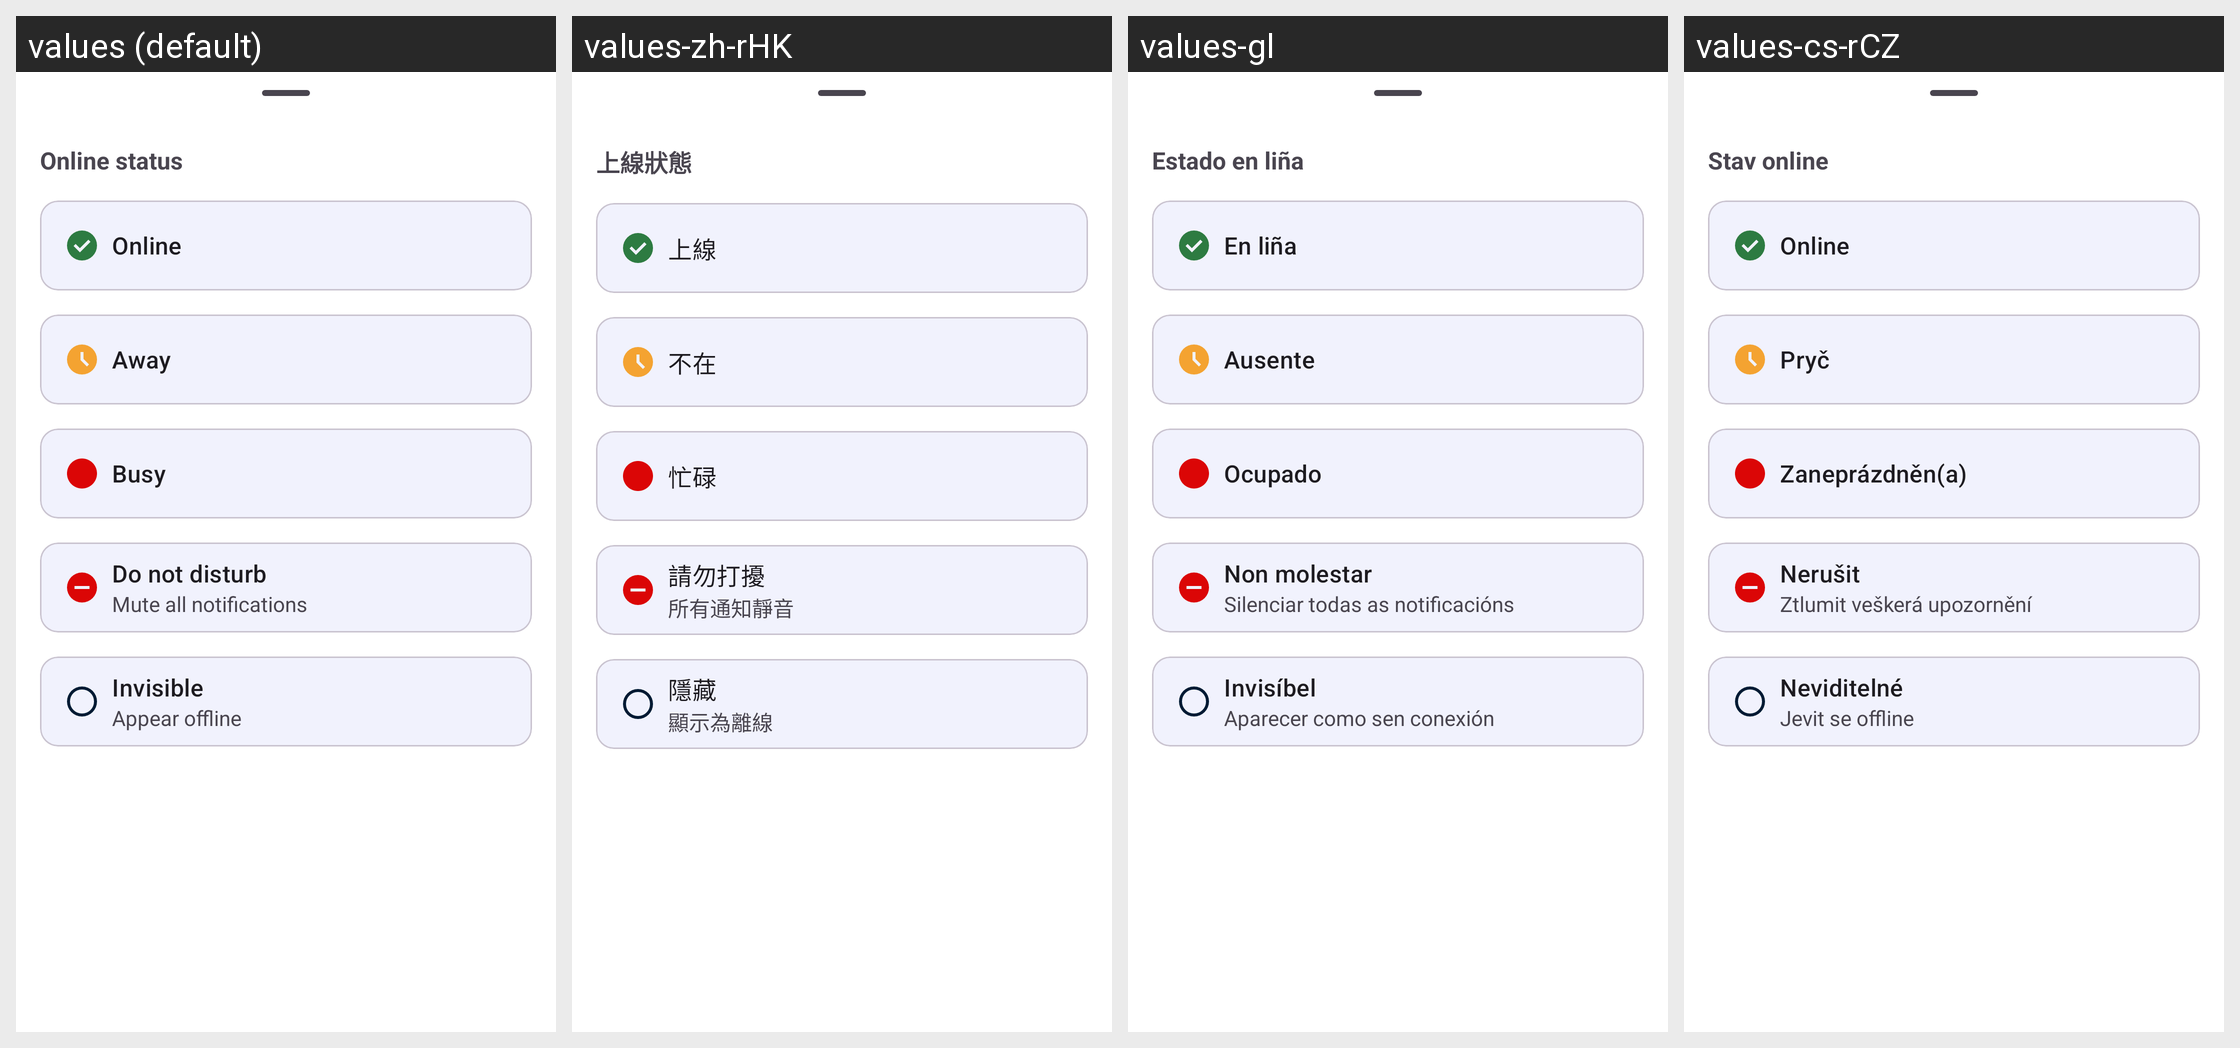

Translations of the strings shown on this Android screen, per locale in the grid:
Android screen res/layout/set_online_status_bottom_sheet.xml rendered under 4 locales, left to right: values (default), values-zh-rHK, values-gl, values-cs-rCZ. Device: Nexus 5 (rendered at 1080×1920; each locale shown at half size, 540×960, under a caption strip naming it); theme Theme.Fraylon.Toolbar.
Other locales in the repository, not shown: values-ar, values-ast, values-bg-rBG, values-br, values-ca, values-da, values-de, values-el, values-eo, values-es, values-es-rAR, values-es-rCO, values-es-rEC, values-es-rMX, values-et-rEE, values-eu, values-fa, values-fi-rFI, values-fr, values-ga, values-gd, values-hr, values-hu-rHU, values-in, values-is, values-it, values-iw, values-ja-rJP, values-ka, values-kab, values-ko, values-lo, values-lt-rLT, values-lv, values-mk, values-nb-rNO, values-nl, values-pl, values-pt-rBR, values-pt-rPT, values-ro, values-ru, values-sc, values-sk-rSK, values-sl, values-sq, values-sr, values-sv, values-sw, values-th-rTH, values-tk, values-tr, values-ug, values-uk, values-vi, values-zh-rCN, values-zh-rTW.
Strings drawn on this screen, with the default value and each locale's value (text and hints the layout hard-codes, and strings that could not be matched under every locale, appear in the picture but are not listed):

online_status
  values: Online status
  values-zh-rHK: 上線狀態
  values-gl: Estado en liña
  values-cs-rCZ: Stav online

online
  values: Online
  values-zh-rHK: 上線
  values-gl: En liña
  values-cs-rCZ: Online

away
  values: Away
  values-zh-rHK: 不在
  values-gl: Ausente
  values-cs-rCZ: Pryč

busy
  values: Busy
  values-zh-rHK: 忙碌
  values-gl: Ocupado
  values-cs-rCZ: Zaneprázdněn(a)

dnd
  values: Do not disturb
  values-zh-rHK: 請勿打擾
  values-gl: Non molestar
  values-cs-rCZ: Nerušit

mute_all_notifications
  values: Mute all notifications
  values-zh-rHK: 所有通知靜音
  values-gl: Silenciar todas as notificacións
  values-cs-rCZ: Ztlumit veškerá upozornění

invisible
  values: Invisible
  values-zh-rHK: 隱藏
  values-gl: Invisíbel
  values-cs-rCZ: Neviditelné

appear_offline
  values: Appear offline
  values-zh-rHK: 顯示為離線
  values-gl: Aparecer como sen conexión
  values-cs-rCZ: Jevit se offline
